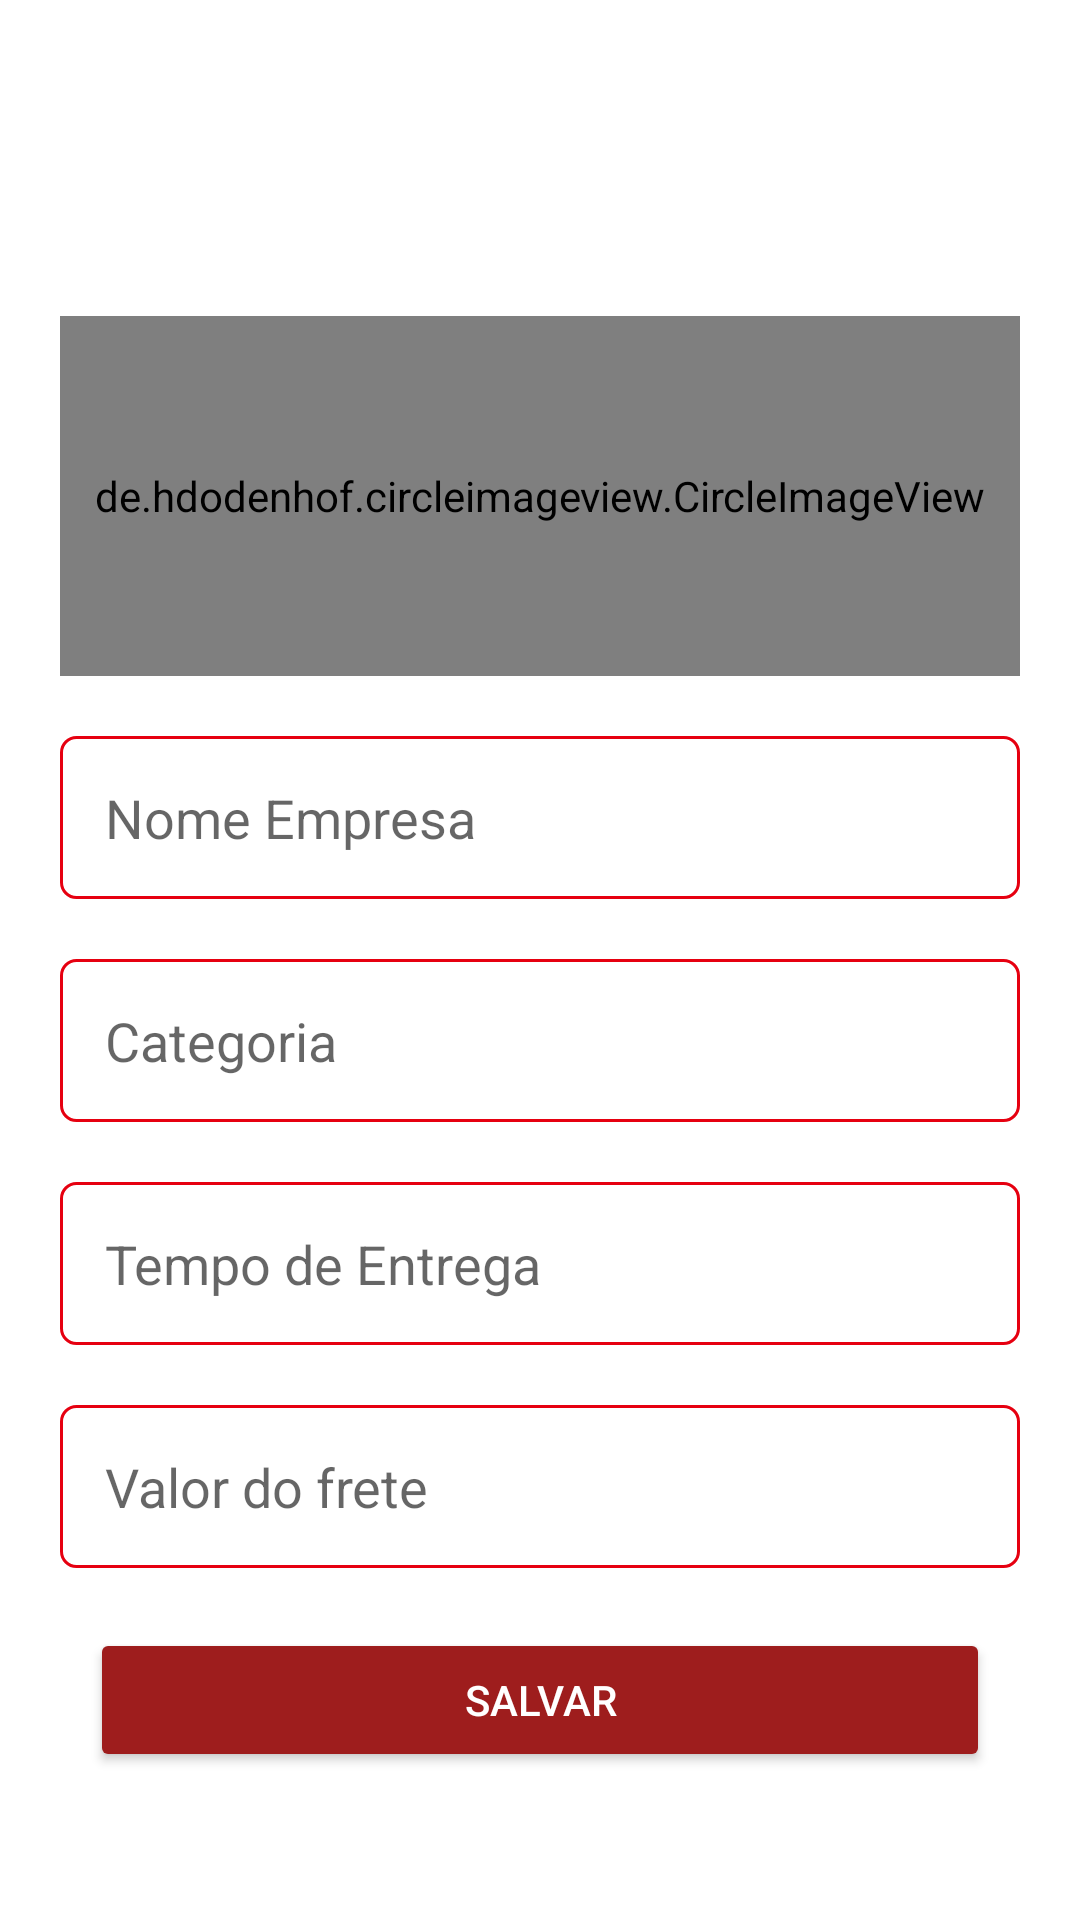

Write the Android layout XML for this screen, with the resource values it uses.
<!-- AndroidManifest.xml: application theme Theme.Ifood -->
<!-- res/layout/activity_configuracoes_empresa.xml -->
<?xml version="1.0" encoding="utf-8"?>
<LinearLayout xmlns:android="http://schemas.android.com/apk/res/android"
    xmlns:app="http://schemas.android.com/apk/res-auto"
    xmlns:tools="http://schemas.android.com/tools"
    android:layout_width="match_parent"
    android:layout_height="match_parent"
    android:orientation="vertical"
    tools:context=".activity.ConfiguracoesEmpresaActivity">

    <include
        android:id="@+id/includeToolbar"
        layout="@layout/toolbar"
        android:layout_width="match_parent"
        android:layout_height="wrap_content"
        app:layout_constraintEnd_toEndOf="parent"
        app:layout_constraintStart_toStartOf="parent"
        app:layout_constraintTop_toTopOf="parent" />

    <LinearLayout
        android:layout_width="match_parent"
        android:layout_height="match_parent"
        android:gravity="center"
        android:padding="20dp"
        android:orientation="vertical">

        <de.hdodenhof.circleimageview.CircleImageView
            android:id="@+id/img_perfil_empresa"
            android:layout_width="match_parent"
            android:layout_height="120dp"
            android:src="@drawable/perfil"
            android:layout_marginBottom="20dp"
            app:civ_border_color="#FF000000"
            tools:ignore="ImageContrastCheck" />

        <EditText
            android:id="@+id/editEmpresaNome"
            android:layout_width="match_parent"
            android:layout_height="wrap_content"
            android:background="@drawable/bg_input_text"
            android:hint="Nome Empresa"
            android:inputType="text"
            android:padding="15dp"
            tools:ignore="Autofill,HardcodedText" />

        <EditText
            android:id="@+id/editEmpresaCategoria"
            android:layout_width="match_parent"
            android:layout_height="wrap_content"
            android:layout_marginTop="20dp"
            android:background="@drawable/bg_input_text"
            android:hint="Categoria"
            android:inputType="text"
            android:padding="15dp"
            tools:ignore="Autofill,HardcodedText" />

        <EditText
            android:id="@+id/editEmpresaTempoEntrega"
            android:layout_width="match_parent"
            android:layout_height="wrap_content"
            android:layout_marginTop="20dp"
            android:background="@drawable/bg_input_text"
            android:hint="Tempo de Entrega"
            android:inputType="text"
            android:padding="15dp"
            tools:ignore="Autofill,HardcodedText" />

        <EditText
            android:id="@+id/editEmpresaTaxa"
            android:layout_width="match_parent"
            android:layout_height="wrap_content"
            android:layout_marginTop="20dp"
            android:background="@drawable/bg_input_text"
            android:hint="Valor do frete"
            android:inputType="numberDecimal"
            android:padding="15dp"
            tools:ignore="Autofill,HardcodedText" />

        <Button
            android:id="@+id/Salvar"
            android:layout_width="300dp"
            android:layout_height="wrap_content"
            android:layout_marginTop="20dp"
            android:backgroundTint="#9E1D1D"
            android:text="Salvar"
            android:textColor="@color/white"
            tools:ignore="HardcodedText" />

    </LinearLayout>


</LinearLayout>
<!-- res/layout/toolbar.xml (included above) -->
<?xml version="1.0" encoding="utf-8"?>
<FrameLayout
    xmlns:android="http://schemas.android.com/apk/res/android"
    android:layout_width="match_parent"
    android:layout_height="wrap_content">

    <androidx.appcompat.widget.Toolbar
        android:id="@+id/toolbar"
        android:layout_width="match_parent"
        android:layout_height="wrap_content"
        android:minHeight="?attr/actionBarSize"
        android:theme="?attr/actionBarTheme"/>

</FrameLayout>
<!-- resources referenced by this layout -->
<resources>
  <color name="white">#FFFFFFFF</color>
  <!-- drawable bg_input_text (drawable) -->
  <?xml version="1.0" encoding="utf-8"?>
  <shape xmlns:android="http://schemas.android.com/apk/res/android"
      android:shape="rectangle">
  
      <solid android:color="#fff"/>
      <stroke android:width="1dp"
          android:color="@color/vermelho_escuro"/>
      <corners android:radius="5dp"/>
  
  </shape>
  <style name="Theme.Ifood" parent="Theme.MaterialComponents.DayNight.NoActionBar">
          
          <item name="colorPrimary">@color/vermelho_escuro</item>
          <item name="colorPrimaryVariant">#AE1721</item>
          <item name="colorOnPrimary">@color/white</item>
          
          <item name="colorSecondary">@color/black</item>
          <item name="colorSecondaryVariant">@color/teal_700</item>
          <item name="colorOnSecondary">@color/black</item>
          
          <item name="android:statusBarColor">?attr/colorPrimaryVariant</item>
          
      </style>
  <color name="vermelho_escuro">#E60010</color>
  <color name="black">#FF000000</color>
  <color name="teal_700">#FF018786</color>
</resources>
